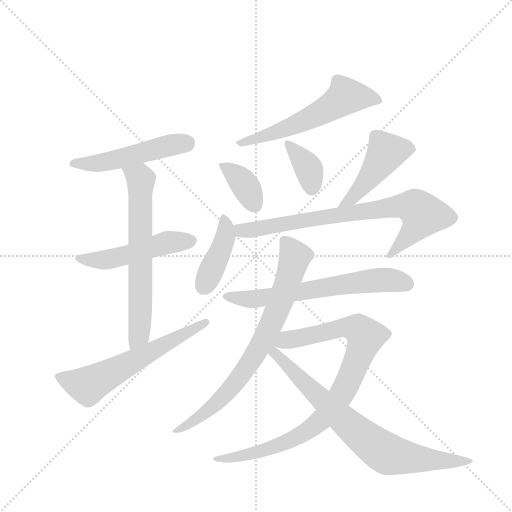
t = 0.00 s
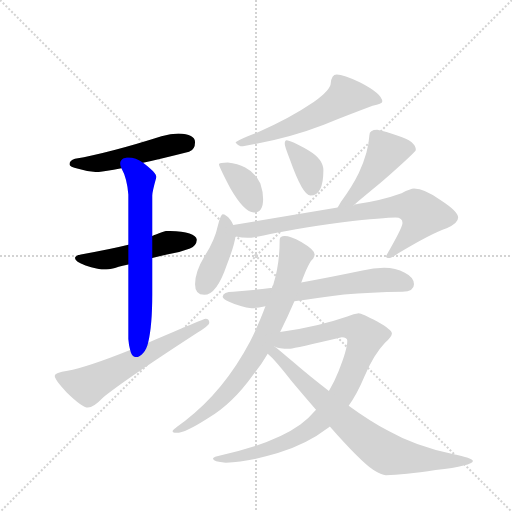
t = 2.07 s
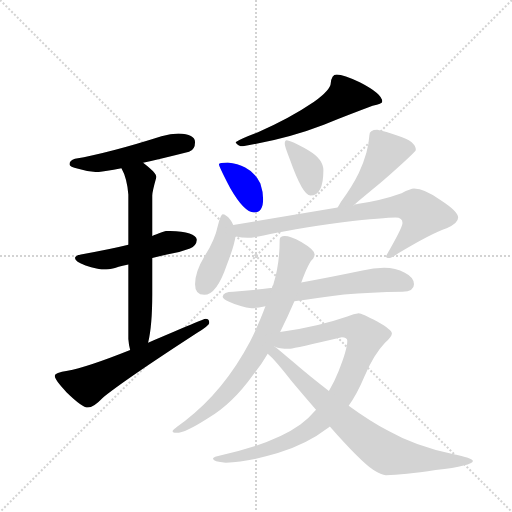
t = 4.14 s
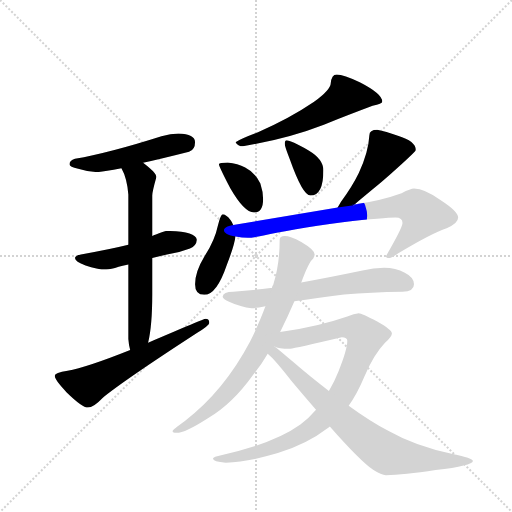
t = 6.21 s
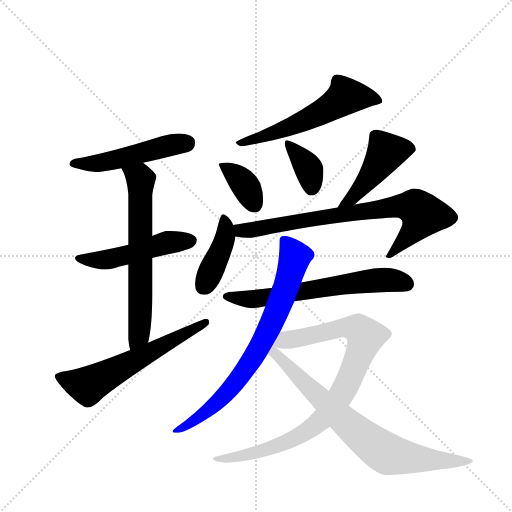
t = 8.27 s
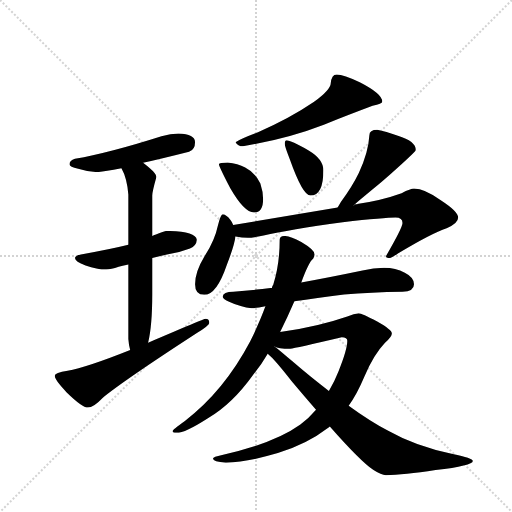
t = 10.34 s

The animated SVG that drew these frames (rendered in a browser with its animation timeline set to each time). Animation: 14 CSS @keyframes rules; one cycle of 10.34 s.

<svg version="1.1" viewBox="0 0 1024 1024" xmlns="http://www.w3.org/2000/svg">
  <g stroke="lightgray" stroke-dasharray="1,1" stroke-width="1" transform="scale(4, 4)">
    <line x1="0" y1="0" x2="256" y2="256"></line>
    <line x1="256" y1="0" x2="0" y2="256"></line>
    <line x1="128" y1="0" x2="128" y2="256"></line>
    <line x1="0" y1="128" x2="256" y2="128"></line>
  </g>
  <g transform="scale(0.92, -0.92) translate(60, -900)">
    <style type="text/css">
      
        @keyframes keyframes0 {
          from {
            stroke: blue;
            stroke-dashoffset: 509;
            stroke-width: 128;
          }
          62% {
            animation-timing-function: step-end;
            stroke: blue;
            stroke-dashoffset: 0;
            stroke-width: 128;
          }
          to {
            stroke: black;
            stroke-width: 1024;
          }
        }
        #make-me-a-hanzi-animation-0 {
          animation: keyframes0 0.6642252604166666s both;
          animation-delay: 0s;
          animation-timing-function: linear;
        }
      
        @keyframes keyframes1 {
          from {
            stroke: blue;
            stroke-dashoffset: 505;
            stroke-width: 128;
          }
          62% {
            animation-timing-function: step-end;
            stroke: blue;
            stroke-dashoffset: 0;
            stroke-width: 128;
          }
          to {
            stroke: black;
            stroke-width: 1024;
          }
        }
        #make-me-a-hanzi-animation-1 {
          animation: keyframes1 0.6609700520833334s both;
          animation-delay: 0.6642252604166666s;
          animation-timing-function: linear;
        }
      
        @keyframes keyframes2 {
          from {
            stroke: blue;
            stroke-dashoffset: 663;
            stroke-width: 128;
          }
          68% {
            animation-timing-function: step-end;
            stroke: blue;
            stroke-dashoffset: 0;
            stroke-width: 128;
          }
          to {
            stroke: black;
            stroke-width: 1024;
          }
        }
        #make-me-a-hanzi-animation-2 {
          animation: keyframes2 0.78955078125s both;
          animation-delay: 1.3251953125s;
          animation-timing-function: linear;
        }
      
        @keyframes keyframes3 {
          from {
            stroke: blue;
            stroke-dashoffset: 614;
            stroke-width: 128;
          }
          67% {
            animation-timing-function: step-end;
            stroke: blue;
            stroke-dashoffset: 0;
            stroke-width: 128;
          }
          to {
            stroke: black;
            stroke-width: 1024;
          }
        }
        #make-me-a-hanzi-animation-3 {
          animation: keyframes3 0.7496744791666666s both;
          animation-delay: 2.11474609375s;
          animation-timing-function: linear;
        }
      
        @keyframes keyframes4 {
          from {
            stroke: blue;
            stroke-dashoffset: 588;
            stroke-width: 128;
          }
          66% {
            animation-timing-function: step-end;
            stroke: blue;
            stroke-dashoffset: 0;
            stroke-width: 128;
          }
          to {
            stroke: black;
            stroke-width: 1024;
          }
        }
        #make-me-a-hanzi-animation-4 {
          animation: keyframes4 0.728515625s both;
          animation-delay: 2.8644205729166665s;
          animation-timing-function: linear;
        }
      
        @keyframes keyframes5 {
          from {
            stroke: blue;
            stroke-dashoffset: 372;
            stroke-width: 128;
          }
          55% {
            animation-timing-function: step-end;
            stroke: blue;
            stroke-dashoffset: 0;
            stroke-width: 128;
          }
          to {
            stroke: black;
            stroke-width: 1024;
          }
        }
        #make-me-a-hanzi-animation-5 {
          animation: keyframes5 0.552734375s both;
          animation-delay: 3.5929361979166665s;
          animation-timing-function: linear;
        }
      
        @keyframes keyframes6 {
          from {
            stroke: blue;
            stroke-dashoffset: 372;
            stroke-width: 128;
          }
          55% {
            animation-timing-function: step-end;
            stroke: blue;
            stroke-dashoffset: 0;
            stroke-width: 128;
          }
          to {
            stroke: black;
            stroke-width: 1024;
          }
        }
        #make-me-a-hanzi-animation-6 {
          animation: keyframes6 0.552734375s both;
          animation-delay: 4.145670572916666s;
          animation-timing-function: linear;
        }
      
        @keyframes keyframes7 {
          from {
            stroke: blue;
            stroke-dashoffset: 469;
            stroke-width: 128;
          }
          60% {
            animation-timing-function: step-end;
            stroke: blue;
            stroke-dashoffset: 0;
            stroke-width: 128;
          }
          to {
            stroke: black;
            stroke-width: 1024;
          }
        }
        #make-me-a-hanzi-animation-7 {
          animation: keyframes7 0.6316731770833334s both;
          animation-delay: 4.698404947916666s;
          animation-timing-function: linear;
        }
      
        @keyframes keyframes8 {
          from {
            stroke: blue;
            stroke-dashoffset: 417;
            stroke-width: 128;
          }
          58% {
            animation-timing-function: step-end;
            stroke: blue;
            stroke-dashoffset: 0;
            stroke-width: 128;
          }
          to {
            stroke: black;
            stroke-width: 1024;
          }
        }
        #make-me-a-hanzi-animation-8 {
          animation: keyframes8 0.58935546875s both;
          animation-delay: 5.330078124999999s;
          animation-timing-function: linear;
        }
      
        @keyframes keyframes9 {
          from {
            stroke: blue;
            stroke-dashoffset: 783;
            stroke-width: 128;
          }
          72% {
            animation-timing-function: step-end;
            stroke: blue;
            stroke-dashoffset: 0;
            stroke-width: 128;
          }
          to {
            stroke: black;
            stroke-width: 1024;
          }
        }
        #make-me-a-hanzi-animation-9 {
          animation: keyframes9 0.88720703125s both;
          animation-delay: 5.919433593749999s;
          animation-timing-function: linear;
        }
      
        @keyframes keyframes10 {
          from {
            stroke: blue;
            stroke-dashoffset: 652;
            stroke-width: 128;
          }
          68% {
            animation-timing-function: step-end;
            stroke: blue;
            stroke-dashoffset: 0;
            stroke-width: 128;
          }
          to {
            stroke: black;
            stroke-width: 1024;
          }
        }
        #make-me-a-hanzi-animation-10 {
          animation: keyframes10 0.7805989583333334s both;
          animation-delay: 6.806640624999999s;
          animation-timing-function: linear;
        }
      
        @keyframes keyframes11 {
          from {
            stroke: blue;
            stroke-dashoffset: 768;
            stroke-width: 128;
          }
          71% {
            animation-timing-function: step-end;
            stroke: blue;
            stroke-dashoffset: 0;
            stroke-width: 128;
          }
          to {
            stroke: black;
            stroke-width: 1024;
          }
        }
        #make-me-a-hanzi-animation-11 {
          animation: keyframes11 0.875s both;
          animation-delay: 7.587239583333332s;
          animation-timing-function: linear;
        }
      
        @keyframes keyframes12 {
          from {
            stroke: blue;
            stroke-dashoffset: 916;
            stroke-width: 128;
          }
          75% {
            animation-timing-function: step-end;
            stroke: blue;
            stroke-dashoffset: 0;
            stroke-width: 128;
          }
          to {
            stroke: black;
            stroke-width: 1024;
          }
        }
        #make-me-a-hanzi-animation-12 {
          animation: keyframes12 0.9954427083333334s both;
          animation-delay: 8.462239583333332s;
          animation-timing-function: linear;
        }
      
        @keyframes keyframes13 {
          from {
            stroke: blue;
            stroke-dashoffset: 777;
            stroke-width: 128;
          }
          72% {
            animation-timing-function: step-end;
            stroke: blue;
            stroke-dashoffset: 0;
            stroke-width: 128;
          }
          to {
            stroke: black;
            stroke-width: 1024;
          }
        }
        #make-me-a-hanzi-animation-13 {
          animation: keyframes13 0.88232421875s both;
          animation-delay: 9.457682291666666s;
          animation-timing-function: linear;
        }
      
    </style>
    
      <path d="M 328 610 Q 311 610 291 604 Q 178 568 103 555 Q 91 551 91 543 Q 91 537 110 533 Q 132 526 152 526 Q 163 526 204 534 L 251 546 Q 292 555 351 570 Q 364 575 364 591 Q 364 609 328 610 Z" fill="lightgray"></path>
    
      <path d="M 219 368 Q 179 358 116 347 Q 103 345 103 339 Q 103 331 126 323 Q 151 314 171 314 Q 181 314 198 320 Q 205 322 219 325 L 271 339 Q 286 343 303 347 Q 327 350 353 360 Q 367 366 368 379 Q 365 397 303 398 Q 296 398 279 390 Q 276 389 271 387 L 219 368 Z" fill="lightgray"></path>
    
      <path d="M 204 534 Q 216 513 219 477 L 219 368 L 219 325 L 219 163 Q 220 149 223 139 C 229 110 256 126 262 155 Q 271 192 271 261 L 271 339 L 271 387 L 271 475 Q 271 483 280 515 Q 280 524 251 546 C 227 565 191 561 204 534 Z" fill="lightgray"></path>
    
      <path d="M 223 139 Q 128 101 87 94 Q 59 90 59 83 Q 59 74 85 47 Q 119 14 131 14 Q 143 14 163 35 Q 208 72 368 176 Q 395 193 395 198 Q 395 207 387 207 Q 384 207 262 155 L 223 139 Z" fill="lightgray"></path>
    
      <path d="M 672 738 Q 666 738 663 733 Q 659 726 659 719 Q 659 705 622 678 Q 569 642 502 613 Q 462 598 452 591 Q 457 582 468 582 Q 567 599 644 629 Q 702 652 750 670 Q 771 675 771 679 Q 771 696 722 721 Q 687 738 672 738 Z" fill="lightgray"></path>
    
      <path d="M 435 547 Q 416 547 416 543 Q 416 538 441 490 Q 471 438 492 438 Q 512 438 512 467 Q 512 483 506 501 Q 495 525 473 536 Q 457 545 435 547 Z" fill="lightgray"></path>
    
      <path d="M 563 595 Q 559 595 559 587 Q 559 582 570 554 Q 598 475 615 475 Q 643 475 643 530 Q 643 554 611 573 Q 572 595 563 595 Z" fill="lightgray"></path>
    
      <path d="M 760 618 Q 743 618 743 606 Q 741 569 720 524 Q 706 495 681 461 Q 677 454 674 449 C 659 423 686 435 709 454 Q 728 470 768 503 Q 844 570 844 574 Q 844 593 805 605 Q 778 615 760 618 Z" fill="lightgray"></path>
    
      <path d="M 447 411 Q 445 417 441 422 Q 431 434 424 434 Q 420 434 414 411 Q 407 377 384 342 Q 364 309 364 282 Q 364 259 384 259 Q 411 259 433 324 Q 449 365 452 386 L 447 411 Z" fill="lightgray"></path>
    
      <path d="M 674 449 L 447 411 C 417 406 422 390 452 386 Q 466 383 479 383 Q 489 383 513 388 Q 568 401 685 417 Q 777 427 800 427 Q 815 427 815 415 Q 815 405 779 343 Q 779 339 787 339 Q 791 339 805 349 Q 878 393 911 404 Q 936 414 936 427 Q 936 440 899 464 Q 863 490 840 490 Q 833 490 813 480 Q 769 464 713 456 C 683 451 739 458 709 454 L 674 449 Z" fill="lightgray"></path>
    
      <path d="M 775 318 Q 752 318 728 312 Q 656 297 595 286 L 531 274 L 528 274 Q 489 269 447 266 Q 425 266 424 255 Q 425 250 438 244 Q 464 232 487 230 Q 497 230 517 234 L 580 245 Q 627 252 688 260 Q 746 265 815 266 Q 840 266 840 282 Q 840 297 820 307 Q 800 318 775 318 Z" fill="lightgray"></path>
    
      <path d="M 549 178 Q 564 208 580 245 L 595 286 Q 611 330 621 338 Q 624 344 624 347 Q 624 357 595 374 Q 571 387 559 387 Q 548 387 548 379 Q 548 325 534 281 Q 532 279 531 274 L 517 234 Q 505 201 484 158 Q 427 50 342 -15 Q 315 -34 315 -37 Q 315 -41 324 -41 Q 342 -41 392 -9 Q 445 22 490 85 Q 507 105 522 131 L 549 178 Z" fill="lightgray"></path>
    
      <path d="M 627 9 Q 611 -10 593 -23 Q 536 -64 423 -89 Q 403 -93 403 -97 Q 403 -104 431 -106 Q 480 -104 544 -85 Q 608 -65 652 -31 Q 653 -30 657 -27 L 698 18 Q 716 43 732 81 Q 752 129 777 155 Q 792 168 792 175 Q 792 183 760 201 Q 726 219 720 219 Q 710 218 695 212 Q 632 190 549 178 C 474 166 507 154 537 147 Q 544 142 571 142 Q 581 143 683 167 Q 695 167 695 159 Q 695 140 676 93 Q 667 70 655 50 L 627 9 Z" fill="lightgray"></path>
    
      <path d="M 522 131 Q 537 119 575 70 Q 602 38 627 9 L 657 -27 Q 722 -101 752 -122 Q 769 -133 779 -133 Q 817 -133 887 -122 Q 968 -112 968 -102 Q 968 -96 924 -87 Q 843 -70 785 -37 Q 746 -17 698 18 L 655 50 Q 618 78 575 115 Q 550 137 537 147 C 514 166 500 152 522 131 Z" fill="lightgray"></path>
    
    
      <clipPath id="make-me-a-hanzi-clip-0">
        <path d="M 328 610 Q 311 610 291 604 Q 178 568 103 555 Q 91 551 91 543 Q 91 537 110 533 Q 132 526 152 526 Q 163 526 204 534 L 251 546 Q 292 555 351 570 Q 364 575 364 591 Q 364 609 328 610 Z"></path>
      </clipPath>
      <path clip-path="url(#make-me-a-hanzi-clip-0)" d="M 98 544 L 175 549 L 346 590" fill="none" id="make-me-a-hanzi-animation-0" stroke-dasharray="381 762" stroke-linecap="round"></path>
    
      <clipPath id="make-me-a-hanzi-clip-1">
        <path d="M 219 368 Q 179 358 116 347 Q 103 345 103 339 Q 103 331 126 323 Q 151 314 171 314 Q 181 314 198 320 Q 205 322 219 325 L 271 339 Q 286 343 303 347 Q 327 350 353 360 Q 367 366 368 379 Q 365 397 303 398 Q 296 398 279 390 Q 276 389 271 387 L 219 368 Z"></path>
      </clipPath>
      <path clip-path="url(#make-me-a-hanzi-clip-1)" d="M 112 339 L 174 336 L 303 373 L 356 377" fill="none" id="make-me-a-hanzi-animation-1" stroke-dasharray="377 754" stroke-linecap="round"></path>
    
      <clipPath id="make-me-a-hanzi-clip-2">
        <path d="M 204 534 Q 216 513 219 477 L 219 368 L 219 325 L 219 163 Q 220 149 223 139 C 229 110 256 126 262 155 Q 271 192 271 261 L 271 339 L 271 387 L 271 475 Q 271 483 280 515 Q 280 524 251 546 C 227 565 191 561 204 534 Z"></path>
      </clipPath>
      <path clip-path="url(#make-me-a-hanzi-clip-2)" d="M 211 530 L 244 513 L 246 496 L 244 189 L 228 146" fill="none" id="make-me-a-hanzi-animation-2" stroke-dasharray="535 1070" stroke-linecap="round"></path>
    
      <clipPath id="make-me-a-hanzi-clip-3">
        <path d="M 223 139 Q 128 101 87 94 Q 59 90 59 83 Q 59 74 85 47 Q 119 14 131 14 Q 143 14 163 35 Q 208 72 368 176 Q 395 193 395 198 Q 395 207 387 207 Q 384 207 262 155 L 223 139 Z"></path>
      </clipPath>
      <path clip-path="url(#make-me-a-hanzi-clip-3)" d="M 67 81 L 131 62 L 388 200" fill="none" id="make-me-a-hanzi-animation-3" stroke-dasharray="486 972" stroke-linecap="round"></path>
    
      <clipPath id="make-me-a-hanzi-clip-4">
        <path d="M 672 738 Q 666 738 663 733 Q 659 726 659 719 Q 659 705 622 678 Q 569 642 502 613 Q 462 598 452 591 Q 457 582 468 582 Q 567 599 644 629 Q 702 652 750 670 Q 771 675 771 679 Q 771 696 722 721 Q 687 738 672 738 Z"></path>
      </clipPath>
      <path clip-path="url(#make-me-a-hanzi-clip-4)" d="M 765 681 L 734 689 L 692 690 L 641 657 L 550 616 L 475 590 L 457 590" fill="none" id="make-me-a-hanzi-animation-4" stroke-dasharray="460 920" stroke-linecap="round"></path>
    
      <clipPath id="make-me-a-hanzi-clip-5">
        <path d="M 435 547 Q 416 547 416 543 Q 416 538 441 490 Q 471 438 492 438 Q 512 438 512 467 Q 512 483 506 501 Q 495 525 473 536 Q 457 545 435 547 Z"></path>
      </clipPath>
      <path clip-path="url(#make-me-a-hanzi-clip-5)" d="M 420 541 L 468 504 L 493 455" fill="none" id="make-me-a-hanzi-animation-5" stroke-dasharray="244 488" stroke-linecap="round"></path>
    
      <clipPath id="make-me-a-hanzi-clip-6">
        <path d="M 563 595 Q 559 595 559 587 Q 559 582 570 554 Q 598 475 615 475 Q 643 475 643 530 Q 643 554 611 573 Q 572 595 563 595 Z"></path>
      </clipPath>
      <path clip-path="url(#make-me-a-hanzi-clip-6)" d="M 565 589 L 609 537 L 617 490" fill="none" id="make-me-a-hanzi-animation-6" stroke-dasharray="244 488" stroke-linecap="round"></path>
    
      <clipPath id="make-me-a-hanzi-clip-7">
        <path d="M 760 618 Q 743 618 743 606 Q 741 569 720 524 Q 706 495 681 461 Q 677 454 674 449 C 659 423 686 435 709 454 Q 728 470 768 503 Q 844 570 844 574 Q 844 593 805 605 Q 778 615 760 618 Z"></path>
      </clipPath>
      <path clip-path="url(#make-me-a-hanzi-clip-7)" d="M 837 577 L 780 570 L 759 534 L 713 477 L 679 454" fill="none" id="make-me-a-hanzi-animation-7" stroke-dasharray="341 682" stroke-linecap="round"></path>
    
      <clipPath id="make-me-a-hanzi-clip-8">
        <path d="M 447 411 Q 445 417 441 422 Q 431 434 424 434 Q 420 434 414 411 Q 407 377 384 342 Q 364 309 364 282 Q 364 259 384 259 Q 411 259 433 324 Q 449 365 452 386 L 447 411 Z"></path>
      </clipPath>
      <path clip-path="url(#make-me-a-hanzi-clip-8)" d="M 426 428 L 431 409 L 428 377 L 383 278" fill="none" id="make-me-a-hanzi-animation-8" stroke-dasharray="289 578" stroke-linecap="round"></path>
    
      <clipPath id="make-me-a-hanzi-clip-9">
        <path d="M 674 449 L 447 411 C 417 406 422 390 452 386 Q 466 383 479 383 Q 489 383 513 388 Q 568 401 685 417 Q 777 427 800 427 Q 815 427 815 415 Q 815 405 779 343 Q 779 339 787 339 Q 791 339 805 349 Q 878 393 911 404 Q 936 414 936 427 Q 936 440 899 464 Q 863 490 840 490 Q 833 490 813 480 Q 769 464 713 456 C 683 451 739 458 709 454 L 674 449 Z"></path>
      </clipPath>
      <path clip-path="url(#make-me-a-hanzi-clip-9)" d="M 456 406 L 473 399 L 800 451 L 844 449 L 859 434 L 856 425 L 835 394 L 787 349" fill="none" id="make-me-a-hanzi-animation-9" stroke-dasharray="655 1310" stroke-linecap="round"></path>
    
      <clipPath id="make-me-a-hanzi-clip-10">
        <path d="M 775 318 Q 752 318 728 312 Q 656 297 595 286 L 531 274 L 528 274 Q 489 269 447 266 Q 425 266 424 255 Q 425 250 438 244 Q 464 232 487 230 Q 497 230 517 234 L 580 245 Q 627 252 688 260 Q 746 265 815 266 Q 840 266 840 282 Q 840 297 820 307 Q 800 318 775 318 Z"></path>
      </clipPath>
      <path clip-path="url(#make-me-a-hanzi-clip-10)" d="M 431 256 L 505 251 L 768 292 L 823 283" fill="none" id="make-me-a-hanzi-animation-10" stroke-dasharray="524 1048" stroke-linecap="round"></path>
    
      <clipPath id="make-me-a-hanzi-clip-11">
        <path d="M 549 178 Q 564 208 580 245 L 595 286 Q 611 330 621 338 Q 624 344 624 347 Q 624 357 595 374 Q 571 387 559 387 Q 548 387 548 379 Q 548 325 534 281 Q 532 279 531 274 L 517 234 Q 505 201 484 158 Q 427 50 342 -15 Q 315 -34 315 -37 Q 315 -41 324 -41 Q 342 -41 392 -9 Q 445 22 490 85 Q 507 105 522 131 L 549 178 Z"></path>
      </clipPath>
      <path clip-path="url(#make-me-a-hanzi-clip-11)" d="M 561 372 L 581 342 L 572 306 L 529 195 L 499 136 L 421 33 L 377 -6 L 320 -38" fill="none" id="make-me-a-hanzi-animation-11" stroke-dasharray="640 1280" stroke-linecap="round"></path>
    
      <clipPath id="make-me-a-hanzi-clip-12">
        <path d="M 627 9 Q 611 -10 593 -23 Q 536 -64 423 -89 Q 403 -93 403 -97 Q 403 -104 431 -106 Q 480 -104 544 -85 Q 608 -65 652 -31 Q 653 -30 657 -27 L 698 18 Q 716 43 732 81 Q 752 129 777 155 Q 792 168 792 175 Q 792 183 760 201 Q 726 219 720 219 Q 710 218 695 212 Q 632 190 549 178 C 474 166 507 154 537 147 Q 544 142 571 142 Q 581 143 683 167 Q 695 167 695 159 Q 695 140 676 93 Q 667 70 655 50 L 627 9 Z"></path>
      </clipPath>
      <path clip-path="url(#make-me-a-hanzi-clip-12)" d="M 543 152 L 681 187 L 712 186 L 735 169 L 686 48 L 634 -18 L 547 -68 L 462 -93 L 408 -98" fill="none" id="make-me-a-hanzi-animation-12" stroke-dasharray="788 1576" stroke-linecap="round"></path>
    
      <clipPath id="make-me-a-hanzi-clip-13">
        <path d="M 522 131 Q 537 119 575 70 Q 602 38 627 9 L 657 -27 Q 722 -101 752 -122 Q 769 -133 779 -133 Q 817 -133 887 -122 Q 968 -112 968 -102 Q 968 -96 924 -87 Q 843 -70 785 -37 Q 746 -17 698 18 L 655 50 Q 618 78 575 115 Q 550 137 537 147 C 514 166 500 152 522 131 Z"></path>
      </clipPath>
      <path clip-path="url(#make-me-a-hanzi-clip-13)" d="M 528 133 L 551 121 L 702 -28 L 784 -88 L 855 -99 L 964 -102" fill="none" id="make-me-a-hanzi-animation-13" stroke-dasharray="649 1298" stroke-linecap="round"></path>
    
  </g>
</svg>
